Run: headless pygame with SDL's dummy video driver; simulated clock (each Clock.tick advances the game by its frame time, no real sleeping); random seed 0; keys injected as events and as key.get_pressed() state; no mouse input.
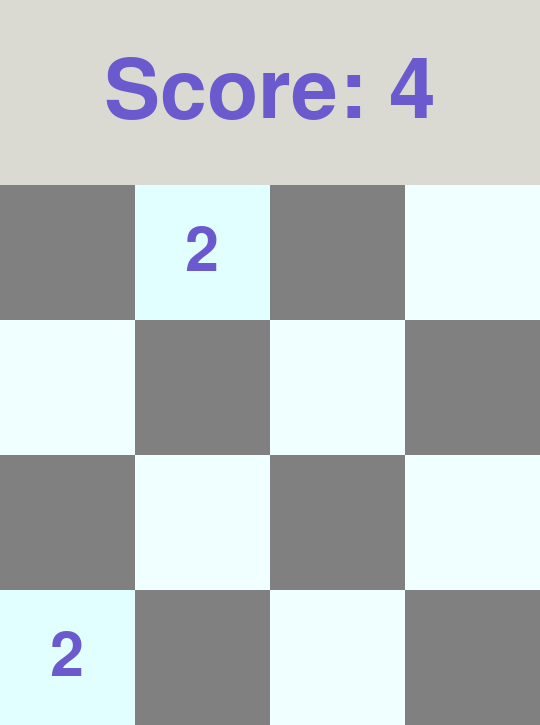
Frame 1 of 4 · flips 1–60 · no input
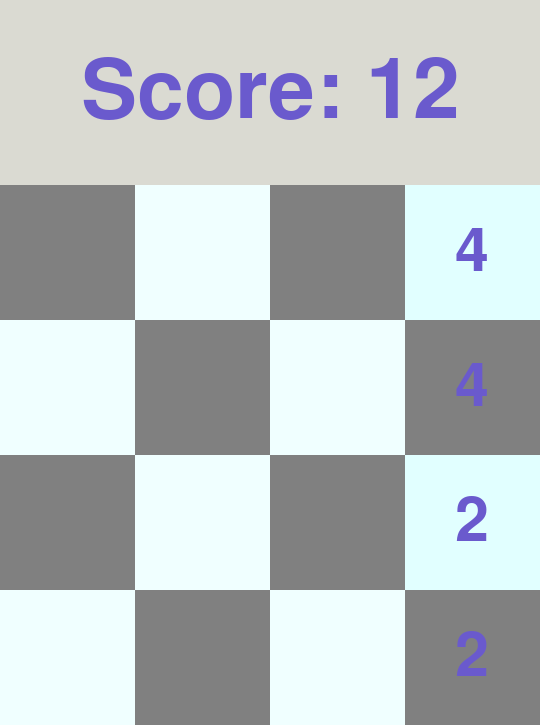
Frame 2 of 4 · flips 61–180 · tapped SPACE, RETURN · held RIGHT (→), D
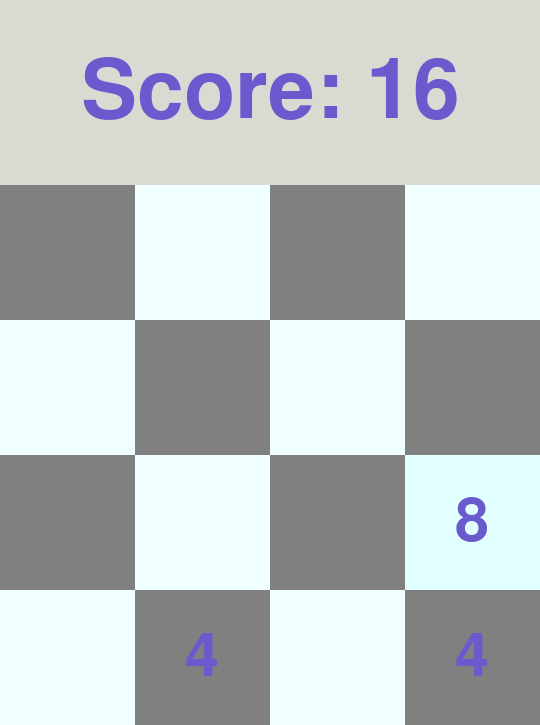
Frame 3 of 4 · flips 181–300 · held DOWN (↓), S
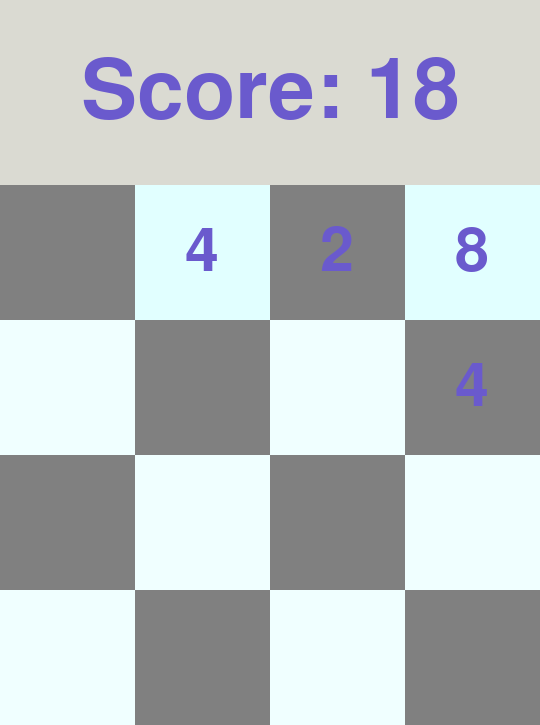
Frame 4 of 4 · flips 301–420 · held LEFT (←), A, UP (↑), W

The pygame program that drew these frames:

# -*- coding: utf-8 -*-
#!/usr/bin/python
'''
Created on May 31, 2014
@author: yuanzi
'''
import random
import sys
import pygame
from pygame.locals import *

PIXEL = 135
SCORE_PIXEL = 185
SIZE = 4

#     
class Map:
  def __init__(self, size):
    self.size = size
    self.score = 0
    self.map = [[0 for i in range(size)] for i in range(size)]
    self.add()
    self.add()
  
  #   2 4， 1/4    4
  def add(self):
    while True:
      p = random.randint(0, self.size * self.size - 1)
      if self.map[p // self.size][p % self.size] == 0:
        x = random.randint(0, 3) > 0 and 2 or 4
        self.map[p // self.size][p % self.size] = x
        self.score += x
        break
  
  #       ，                 ，        
  def adjust(self):
    changed = False
    for a in self.map:
      b = []
      last = 0
      for v in a:
        if v != 0:
          if v == last:
            b.append(b.pop() << 1)
            last = 0
          else:
            b.append(v)
            last = v
      b += [0] * (self.size - len(b))
      for i in range(self.size):
        if a[i] != b[i]:
          changed = True
      a[ : ] = b
    return changed
  
  #        90 
  def rotate90(self):
    self.map = [[self.map[c][r] for c in range(self.size)] for r in reversed(range(self.size))]
  
  #       
  def over(self):
    for r in range(self.size):
      for c in range(self.size):
        if self.map[r][c] == 0:
          return False
    for r in range(self.size):
      for c in range(self.size - 1):
        if self.map[r][c] == self.map[r][c + 1]:
          return False
    for r in range(self.size - 1):
      for c in range(self.size):
        if self.map[r][c] == self.map[r + 1][c]:
          return False
    return True
  
  def moveUp(self):
    self.rotate90()
    if self.adjust():
      self.add()
    self.rotate90()
    self.rotate90()
    self.rotate90()
  
  def moveRight(self):
    self.rotate90()
    self.rotate90()
    if self.adjust():
      self.add()
    self.rotate90()
    self.rotate90()
  
  def moveDown(self):
    self.rotate90()
    self.rotate90()
    self.rotate90()
    if self.adjust():
      self.add()
    self.rotate90()
  
  def moveLeft(self):
    if self.adjust():
      self.add()

#     
def show(map):
    #     
  screen.blit(score_block, (0, 0))
  score_text = score_font.render((map.over() and "Game over with score " or "Score: ") + str(map.score), True, (106, 90, 205))
  score_rect = score_text.get_rect()
  score_rect.center = (PIXEL * SIZE // 2, SCORE_PIXEL // 2)
  screen.blit(score_text, score_rect)

  for i in range(SIZE):
    for j in range(SIZE):
      #      
      screen.blit(map.map[i][j] == 0 and block[(i + j) % 2] or block[2 + (i + j) % 2], (PIXEL * j,  SCORE_PIXEL + PIXEL * i))
      #     
      if map.map[i][j] != 0:
        map_text = map_font.render(str(map.map[i][j]), True, (106, 90, 205))
        text_rect = map_text.get_rect()
        text_rect.center = (PIXEL * j + PIXEL // 2,  SCORE_PIXEL + PIXEL * i + PIXEL // 2)
        screen.blit(map_text, text_rect)

  pygame.display.update()

map = Map(SIZE)
pygame.init()
screen = pygame.display.set_mode((PIXEL * SIZE, PIXEL * SIZE + SCORE_PIXEL))
pygame.display.set_caption("2048")
full = pygame.Surface((PIXEL * SIZE, PIXEL * SIZE + SCORE_PIXEL))
full.fill((218,218,210))
score_block = pygame.Surface((PIXEL * SIZE, SCORE_PIXEL))
score_block.fill((218, 218, 210))
block = [pygame.Surface((PIXEL, PIXEL)) for i in range(4)]
#     
block[0].fill((128, 128, 128))
block[1].fill((240, 255, 255))
block[2].fill((128, 128, 128))
block[3].fill((225, 255, 255))
#     
map_font = pygame.font.Font(None, PIXEL * 2 // 3)
score_font = pygame.font.Font(None, SCORE_PIXEL * 2 // 3)
clock = pygame.time.Clock()
show(map)

while not map.over():
  # 12     
  clock.tick(12)
  for event in pygame.event.get():
    if event.type == QUIT:
      sys.exit()
  #       
  pressed_keys = pygame.key.get_pressed()
  if pressed_keys[K_w] or pressed_keys[K_UP]:
    map.moveUp()
  elif pressed_keys[K_s] or pressed_keys[K_DOWN]:
    map.moveDown()
  elif pressed_keys[K_a] or pressed_keys[K_LEFT]:
    map.moveLeft()
  elif pressed_keys[K_d] or pressed_keys[K_RIGHT]:
    map.moveRight()
  show(map)

#     
pygame.time.delay(3000)
